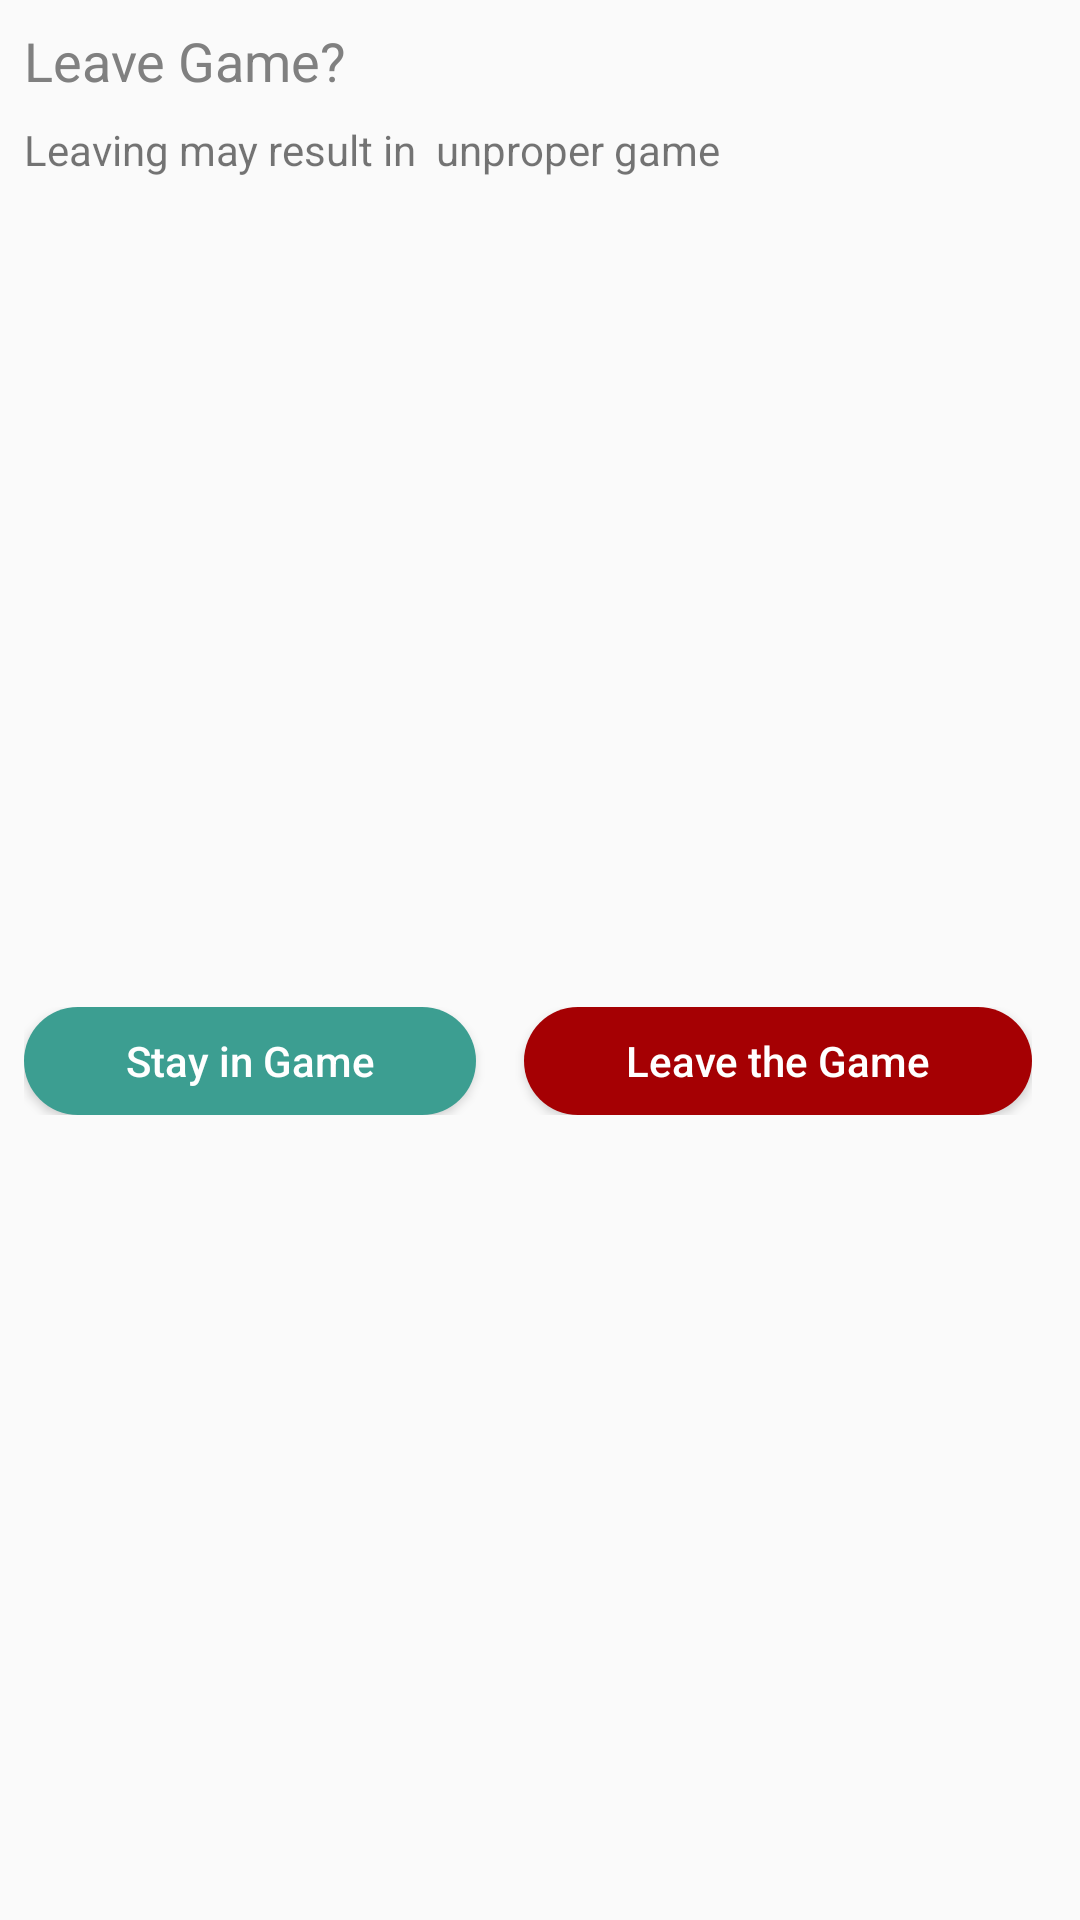

The Android layout XML behind this screen, and the referenced resources:
<!-- AndroidManifest.xml: application theme AppTheme -->
<!-- res/layout/bottom_sheet_dialog_leave_game.xml -->
<?xml version="1.0" encoding="utf-8"?>
<android.support.constraint.ConstraintLayout
    xmlns:android="http://schemas.android.com/apk/res/android"
    xmlns:app="http://schemas.android.com/apk/res-auto"
    xmlns:tools="http://schemas.android.com/tools"
    android:layout_width="match_parent"
    android:layout_height="wrap_content"
    android:paddingEnd="8dp">

    <TextView
        android:id="@+id/text_title_alert"
        android:layout_width="wrap_content"
        android:layout_height="wrap_content"
        android:layout_marginEnd="8dp"
        android:layout_marginStart="8dp"
        android:layout_marginTop="8dp"
        android:text="Leave Game?"
        android:textColor="@color/colorGrey"
        android:textSize="18sp"
        app:layout_constraintEnd_toEndOf="parent"
        app:layout_constraintHorizontal_bias="0.0"
        app:layout_constraintStart_toStartOf="parent"
        app:layout_constraintTop_toTopOf="parent"/>

    <TextView
        android:id="@+id/text_description_alert"
        android:layout_width="wrap_content"
        android:layout_height="wrap_content"
        android:layout_marginEnd="8dp"
        android:layout_marginStart="8dp"
        android:layout_marginTop="8dp"
        android:text="Leaving may result in  unproper game"
        app:layout_constraintEnd_toEndOf="parent"
        app:layout_constraintHorizontal_bias="0.0"
        app:layout_constraintStart_toStartOf="parent"
        app:layout_constraintTop_toBottomOf="@+id/text_title_alert"/>

    <LinearLayout
        android:layout_width="match_parent"
        android:layout_height="wrap_content"
        android:layout_marginBottom="16dp"
        android:layout_marginEnd="8dp"
        android:layout_marginStart="8dp"
        android:layout_marginTop="24dp"
        android:orientation="horizontal"
        android:weightSum="2"
        app:layout_constraintBottom_toBottomOf="parent"
        app:layout_constraintEnd_toEndOf="parent"
        app:layout_constraintStart_toStartOf="parent"
        app:layout_constraintTop_toBottomOf="@+id/text_description_alert">

        <Button
            android:id="@+id/button_stay_in_game_bottom_dialog"
            android:layout_width="wrap_content"
            android:layout_height="36dp"
            android:layout_marginEnd="8dp"
            android:layout_weight="1"
            android:background="@drawable/box_button_stay_in_game_bottom_dialog"
            android:foreground="?selectableItemBackground"
            android:paddingEnd="8dp"
            android:paddingStart="8dp"
            android:text="Stay in Game"
            android:textAllCaps="false"
            android:textColor="@android:color/white"
            app:layout_constraintEnd_toStartOf="@+id/button_leave_game_bottom_dialog"
            app:layout_constraintStart_toStartOf="parent"
            app:layout_constraintTop_toBottomOf="@+id/text_description_alert"/>

        <Button
            android:id="@+id/button_leave_game_bottom_dialog"
            android:layout_width="wrap_content"
            android:layout_height="36dp"
            android:layout_marginStart="8dp"
            android:layout_weight="1"
            android:background="@drawable/box_button_leave_game_bottom_dialog"
            android:foreground="?selectableItemBackground"
            android:paddingEnd="8dp"
            android:paddingStart="8dp"
            android:text="Leave the Game"
            android:textAllCaps="false"
            android:textColor="@android:color/white"
            app:layout_constraintBaseline_toBaselineOf="@+id/button_stay_in_game_bottom_dialog"
            app:layout_constraintEnd_toEndOf="parent"/>
    </LinearLayout>


</android.support.constraint.ConstraintLayout>
<!-- resources referenced by this layout -->
<resources>
  <color name="colorGrey">#808080</color>
  <!-- drawable box_button_leave_game_bottom_dialog (drawable) -->
  <?xml version="1.0" encoding="utf-8"?>
  <shape xmlns:android="http://schemas.android.com/apk/res/android"
         android:shape="rectangle">
      <corners android:radius="30dp"/>
      <solid android:color="@color/colorAlertRed"/>
  
  </shape>
      
      
      
  <!-- drawable box_button_stay_in_game_bottom_dialog (drawable) -->
  <?xml version="1.0" encoding="utf-8"?>
  <shape xmlns:android="http://schemas.android.com/apk/res/android"
         android:shape="rectangle">
      <corners android:radius="30dp"/>
      <solid android:color="@color/colorPrimary"/>
  
  </shape>
      
      
      
  <style name="AppTheme" parent="Theme.AppCompat.Light.NoActionBar">
          
          <item name="colorPrimary">@color/colorPrimary</item>
          <item name="colorPrimaryDark">@color/colorPrimaryLight</item>
          <item name="colorAccent">@color/colorAccent</item>
      </style>
  <color name="colorAlertRed">#a50003</color>
  <color name="colorPrimary">#3c9e91</color>
  <color name="colorPrimaryLight">#5ab4a5</color>
  <color name="colorAccent">#d2b482</color>
</resources>
